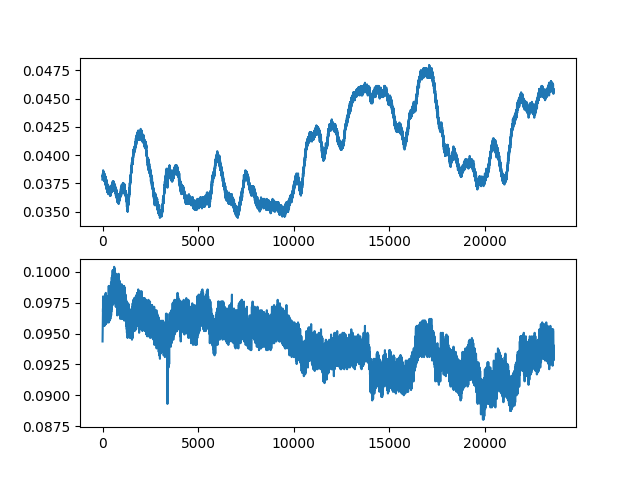

The table this chart was drawn from, first rows:
ch1, ch2
0.03783, 0.09436
0.03783, 0.0945
0.03797, 0.09478
0.03811, 0.09506
0.03797, 0.09506
0.03797, 0.0952
0.03811, 0.09591
0.03825, 0.09605
0.03811, 0.09534
0.03811, 0.09534
0.03811, 0.09591
0.03811, 0.09577
0.03811, 0.09619
0.03811, 0.09619
0.03811, 0.09647
0.03825, 0.09647
0.03825, 0.09703
0.03825, 0.09703
0.03797, 0.09633
0.03839, 0.09661
0.03825, 0.09647
0.03825, 0.09661
0.03825, 0.09675
0.03839, 0.09703
0.03839, 0.09675
0.03825, 0.09773
0.03853, 0.09717
0.03839, 0.09717
0.03839, 0.09759
0.03825, 0.09759
0.03839, 0.09802
0.03867, 0.09703
0.03839, 0.09633
0.03825, 0.09605
0.03825, 0.09619
0.03811, 0.09619
0.03853, 0.09577
0.03811, 0.09563
0.03811, 0.09591
0.03825, 0.09619
0.03811, 0.09577
0.03825, 0.09605
0.03811, 0.09633
0.03839, 0.09689
0.03811, 0.09717
0.03839, 0.09703
0.03839, 0.09661
0.03811, 0.09647
0.03811, 0.09633
0.03811, 0.09731
0.03825, 0.09717
0.03825, 0.09759
0.03839, 0.09788
0.03839, 0.09788
0.03839, 0.09773
0.03839, 0.09759
0.03839, 0.09745
0.03839, 0.09773
0.03839, 0.09745
0.03853, 0.09788
... 23,535 more rows
